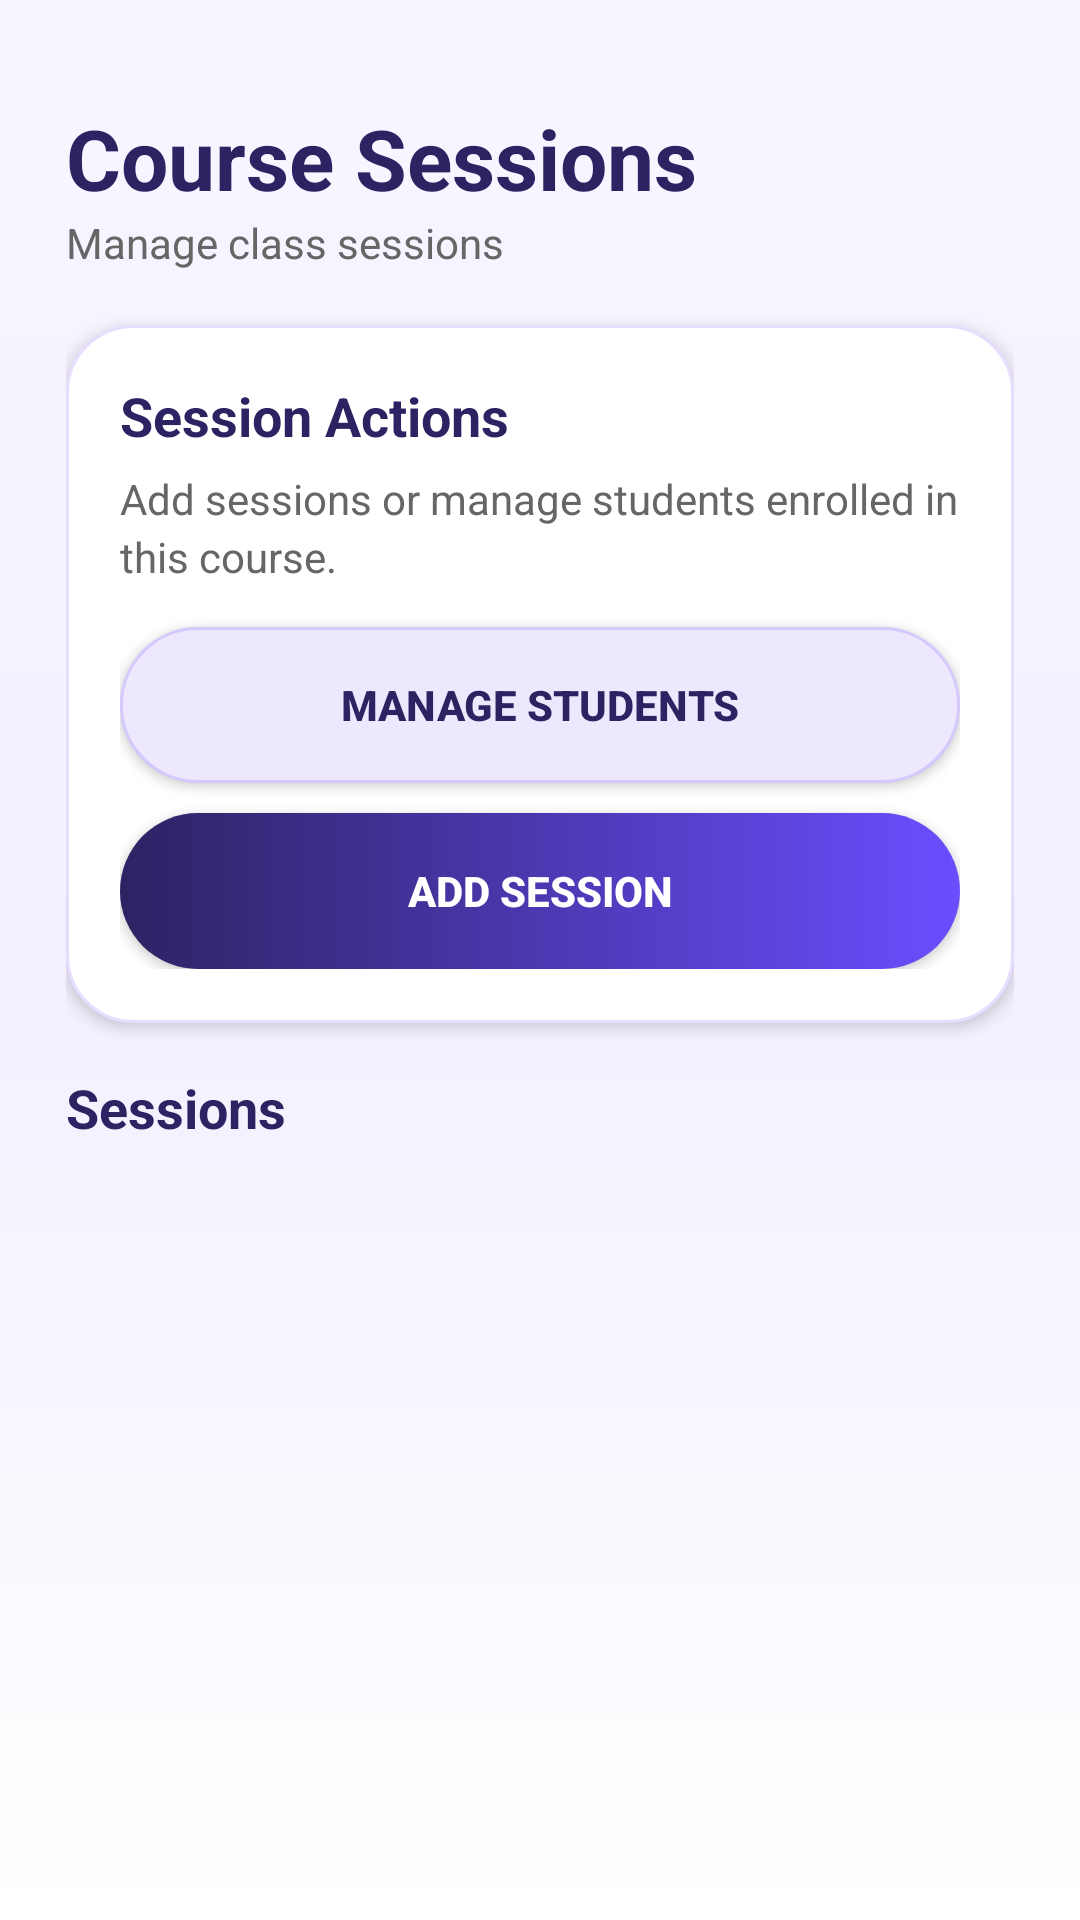

Write the Android layout XML for this screen, with the resource values it uses.
<!-- AndroidManifest.xml: application theme Theme.HadirTrack -->
<!-- res/layout/activity_session_list.xml -->
<?xml version="1.0" encoding="utf-8"?>
<LinearLayout xmlns:android="http://schemas.android.com/apk/res/android"
    android:id="@+id/main"
    android:layout_width="match_parent"
    android:layout_height="match_parent"
    android:orientation="vertical"
    android:background="@drawable/bg_app_gradient">

    <LinearLayout
        android:layout_width="match_parent"
        android:layout_height="0dp"
        android:layout_weight="1"
        android:orientation="vertical"
        android:padding="22dp">

        
        <LinearLayout
            android:layout_width="match_parent"
            android:layout_height="wrap_content"
            android:orientation="horizontal"
            android:gravity="center_vertical"
            android:layout_marginTop="12dp"
            android:layout_marginBottom="18dp">

            <LinearLayout
                android:layout_width="0dp"
                android:layout_height="wrap_content"
                android:layout_weight="1"
                android:orientation="vertical">

                <TextView
                    android:id="@+id/courseTitleText"
                    android:layout_width="match_parent"
                    android:layout_height="wrap_content"
                    android:text="Course Sessions"
                    android:textSize="28sp"
                    android:textStyle="bold"
                    android:textColor="#2D2363" />

                <TextView
                    android:id="@+id/courseSubtitleText"
                    android:layout_width="match_parent"
                    android:layout_height="wrap_content"
                    android:text="Manage class sessions"
                    android:textSize="14sp"
                    android:textColor="#666666" />

            </LinearLayout>
        </LinearLayout>

        
        <LinearLayout
            android:layout_width="match_parent"
            android:layout_height="wrap_content"
            android:orientation="vertical"
            android:background="@drawable/bg_card"
            android:elevation="3dp"
            android:padding="18dp"
            android:layout_marginBottom="16dp">

            <TextView
                android:layout_width="match_parent"
                android:layout_height="wrap_content"
                android:text="Session Actions"
                android:textSize="18sp"
                android:textStyle="bold"
                android:textColor="#2D2363"
                android:layout_marginBottom="6dp" />

            <TextView
                android:layout_width="match_parent"
                android:layout_height="wrap_content"
                android:text="Add sessions or manage students enrolled in this course."
                android:textSize="14sp"
                android:textColor="#666666"
                android:lineSpacingExtra="3dp"
                android:layout_marginBottom="14dp" />

            <androidx.appcompat.widget.AppCompatButton
                android:id="@+id/manageStudentsButton"
                android:layout_width="match_parent"
                android:layout_height="52dp"
                android:text="Manage Students"
                android:textColor="#2D2363"
                android:textStyle="bold"
                android:background="@drawable/bg_button_secondary"
                android:layout_marginBottom="10dp" />

            <Button
                android:id="@+id/addSessionButton"
                android:layout_width="match_parent"
                android:layout_height="52dp"
                android:text="Add Session"
                android:textColor="#FFFFFF"
                android:textStyle="bold"
                android:background="@drawable/bg_button_primary" />

        </LinearLayout>

        <TextView
            android:layout_width="match_parent"
            android:layout_height="wrap_content"
            android:text="Sessions"
            android:textSize="18sp"
            android:textStyle="bold"
            android:textColor="#2D2363"
            android:layout_marginBottom="10dp" />

        <ListView
            android:id="@+id/sessionListView"
            android:layout_width="match_parent"
            android:layout_height="0dp"
            android:layout_weight="1"
            android:divider="@android:color/transparent"
            android:dividerHeight="12dp"
            android:clipToPadding="false"
            android:paddingBottom="8dp" />

    </LinearLayout>

</LinearLayout>
<!-- resources referenced by this layout -->
<resources>
  <!-- drawable bg_app_gradient (drawable) -->
  <?xml version="1.0" encoding="utf-8"?>
  <shape xmlns:android="http://schemas.android.com/apk/res/android">
      <gradient
          android:startColor="#F8F6FF"
          android:centerColor="#F3EFFF"
          android:endColor="#FFFFFF"
          android:angle="270" />
  </shape>
  <!-- drawable bg_button_primary (drawable) -->
  <?xml version="1.0" encoding="utf-8"?>
  <shape xmlns:android="http://schemas.android.com/apk/res/android">
      <gradient
          android:startColor="#2D2363"
          android:endColor="#6C4DFF"
          android:angle="0" />
      <corners android:radius="28dp" />
  </shape>
  <!-- drawable bg_button_secondary (drawable) -->
  <?xml version="1.0" encoding="utf-8"?>
  <shape xmlns:android="http://schemas.android.com/apk/res/android">
      <solid android:color="#EEE8FF" />
      <corners android:radius="28dp" />
      <stroke
          android:width="1dp"
          android:color="#D5C8FF" />
  </shape>
  <!-- drawable bg_card (drawable) -->
  <?xml version="1.0" encoding="utf-8"?>
  <shape xmlns:android="http://schemas.android.com/apk/res/android">
      <solid android:color="#FFFFFF" />
      <corners android:radius="22dp" />
      <stroke
          android:width="1dp"
          android:color="#E7DEFF" />
  </shape>
  <style name="Theme.HadirTrack" parent="Base.Theme.HadirTrack" />
  <style name="Base.Theme.HadirTrack" parent="Theme.Material3.DayNight.NoActionBar">
          
      </style>
</resources>
